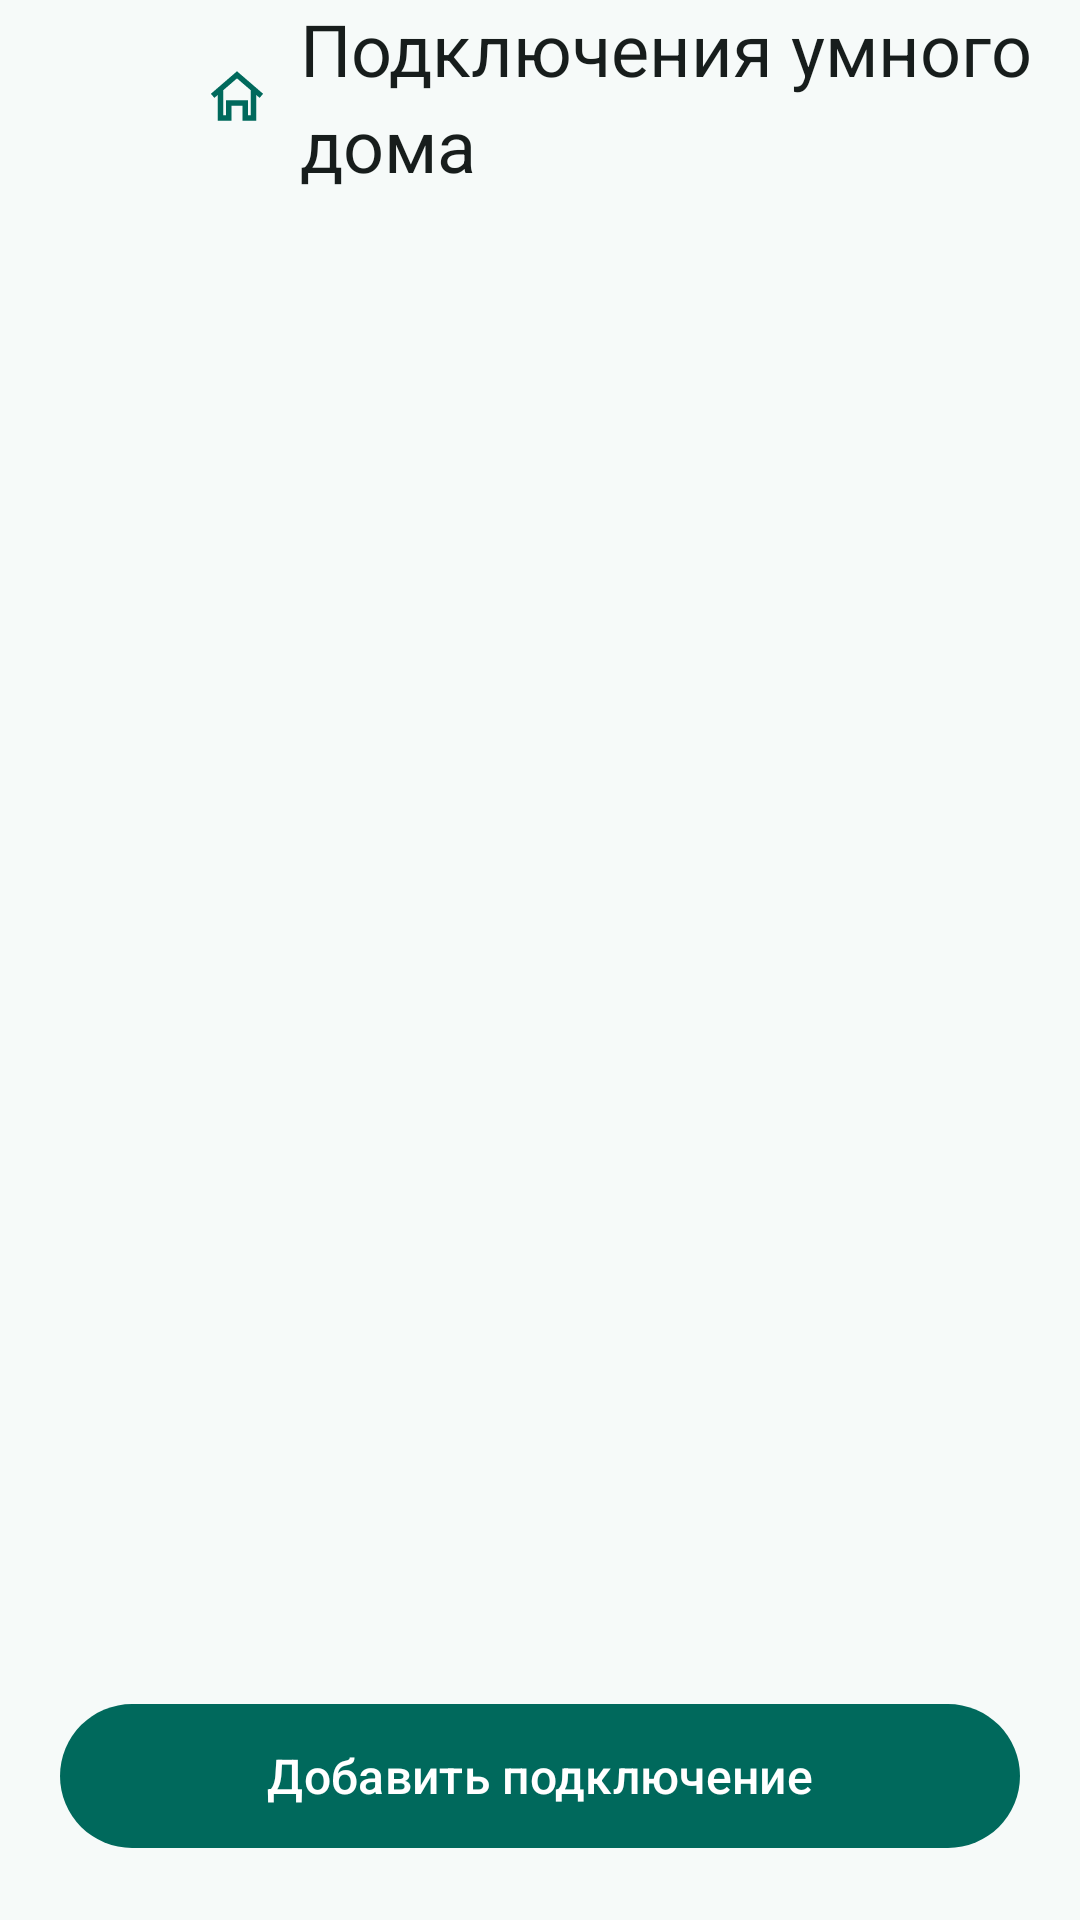

Here is an Android app screen rendered from its layout file. Give the layout XML and the strings, colors and styles it references.
<!-- AndroidManifest.xml: application theme Theme.Jarvis -->
<!-- res/layout/activity_home_providers.xml -->
<?xml version="1.0" encoding="utf-8"?>
<LinearLayout xmlns:android="http://schemas.android.com/apk/res/android"
    xmlns:app="http://schemas.android.com/apk/res-auto"
    android:id="@+id/homeProvidersRoot"
    android:layout_width="match_parent"
    android:layout_height="match_parent"
    android:background="?android:attr/colorBackground"
    android:orientation="vertical">

    <LinearLayout
        android:layout_width="match_parent"
        android:layout_height="wrap_content"
        android:minHeight="?attr/actionBarSize"
        android:gravity="center_vertical"
        android:orientation="horizontal"
        android:paddingStart="12dp"
        android:paddingEnd="8dp">

        <ImageButton
            android:id="@+id/homeBackButton"
            android:layout_width="@dimen/touch_target_min"
            android:layout_height="@dimen/touch_target_min"
            android:background="?attr/selectableItemBackgroundBorderless"
            android:contentDescription="@string/close"
            android:src="@drawable/ic_close"
            app:tint="?attr/colorOnSurface" />

        <ImageView
            android:layout_width="22dp"
            android:layout_height="22dp"
            android:layout_marginStart="8dp"
            android:importantForAccessibility="no"
            android:src="@drawable/ic_cat_home"
            app:tint="?attr/colorPrimary" />

        <TextView
            android:layout_width="0dp"
            android:layout_height="wrap_content"
            android:layout_marginStart="10dp"
            android:layout_weight="1"
            android:text="@string/settings_home_providers_title"
            style="@style/TextAppearance.Jarvis.ScreenTitle" />
    </LinearLayout>

    <FrameLayout
        android:layout_width="match_parent"
        android:layout_height="0dp"
        android:layout_weight="1">

        <androidx.recyclerview.widget.RecyclerView
            android:id="@+id/homeProviderList"
            android:layout_width="match_parent"
            android:layout_height="match_parent"
            android:clipToPadding="false"
            android:paddingStart="16dp"
            android:paddingTop="8dp"
            android:paddingEnd="16dp"
            android:paddingBottom="8dp"
            android:scrollbars="vertical" />

        <TextView
            android:id="@+id/homeProviderEmpty"
            android:layout_width="wrap_content"
            android:layout_height="wrap_content"
            android:layout_gravity="center"
            android:padding="32dp"
            android:gravity="center"
            android:text="@string/settings_home_provider_empty"
            android:visibility="gone"
            style="@style/TextAppearance.Jarvis.Hint" />
    </FrameLayout>

    <com.google.android.material.button.MaterialButton
        android:id="@+id/addHomeProviderButton"
        android:layout_width="match_parent"
        android:layout_height="wrap_content"
        android:minHeight="@dimen/button_min_height"
        android:layout_marginStart="20dp"
        android:layout_marginEnd="20dp"
        android:layout_marginBottom="20dp"
        android:text="@string/settings_home_provider_add"
        android:textSize="16sp" />
</LinearLayout>
<!-- resources referenced by this layout -->
<resources>
  <dimen name="button_min_height">56dp</dimen>
  <dimen name="touch_target_min">48dp</dimen>
  <!-- drawable ic_cat_home (drawable) -->
  <?xml version="1.0" encoding="utf-8"?>
  <vector xmlns:android="http://schemas.android.com/apk/res/android"
      android:width="24dp"
      android:height="24dp"
      android:viewportWidth="24"
      android:viewportHeight="24">
      <path
          android:fillColor="#FF000000"
          android:fillType="evenOdd"
          android:pathData="M12,3 2.5,11.2l1.3,1.5L5,11.6V21h5v-5.5h4V21h5v-9.4l1.2,1.1 1.3,-1.5zM12,5.6l5,4.3V19h-1v-5.5H8V19H7v-9.1z" />
  </vector>
  <string name="close">Закрыть</string>
  <string name="settings_home_provider_add">Добавить подключение</string>
  <string name="settings_home_provider_empty">Пока нет подключений. Добавьте первое.</string>
  <string name="settings_home_providers_title">Подключения умного дома</string>
  <style name="TextAppearance.Jarvis.Hint" parent="TextAppearance.Material3.BodySmall">
          <item name="android:textSize">13sp</item>
          <item name="android:textColor">?attr/colorOnSurfaceVariant</item>
      </style>
  <style name="TextAppearance.Jarvis.ScreenTitle" parent="TextAppearance.Material3.HeadlineSmall">
          <item name="android:textSize">24sp</item>
          <item name="android:fontFamily">sans-serif-medium</item>
          <item name="android:textColor">?attr/colorOnSurface</item>
      </style>
  <color name="jarvis_primary">#00695C</color>
  <color name="jarvis_on_primary">#FFFFFF</color>
  <color name="jarvis_primary_container">#B2F1E8</color>
  <color name="jarvis_on_primary_container">#00201C</color>
  <color name="jarvis_secondary">#7A5900</color>
  <color name="jarvis_on_secondary">#FFFFFF</color>
  <color name="jarvis_secondary_container">#FFDF9E</color>
  <color name="jarvis_on_secondary_container">#261A00</color>
  <color name="jarvis_surface">#F6FAF9</color>
  <color name="jarvis_on_surface">#171D1C</color>
  <color name="jarvis_surface_variant">#DAE5E2</color>
  <color name="jarvis_on_surface_variant">#3F4947</color>
  <color name="jarvis_outline">#6F7977</color>
  <color name="jarvis_error">#BA1A1A</color>
  <color name="jarvis_on_error">#FFFFFF</color>
  <color name="jarvis_error_container">#FFDAD6</color>
  <color name="jarvis_on_error_container">#410002</color>
  <style name="Widget.Jarvis.Button" parent="Widget.Material3.Button">
          <item name="android:minHeight">@dimen/touch_target_min</item>
      </style>
  <style name="Widget.Jarvis.Button.Outlined" parent="Widget.Material3.Button.OutlinedButton">
          <item name="android:minHeight">@dimen/touch_target_min</item>
      </style>
  <style name="Widget.Jarvis.Button.Text" parent="Widget.Material3.Button.TextButton">
          <item name="android:minHeight">@dimen/touch_target_min</item>
      </style>
  <color name="jarvis_background">#F6FAF9</color>
</resources>
